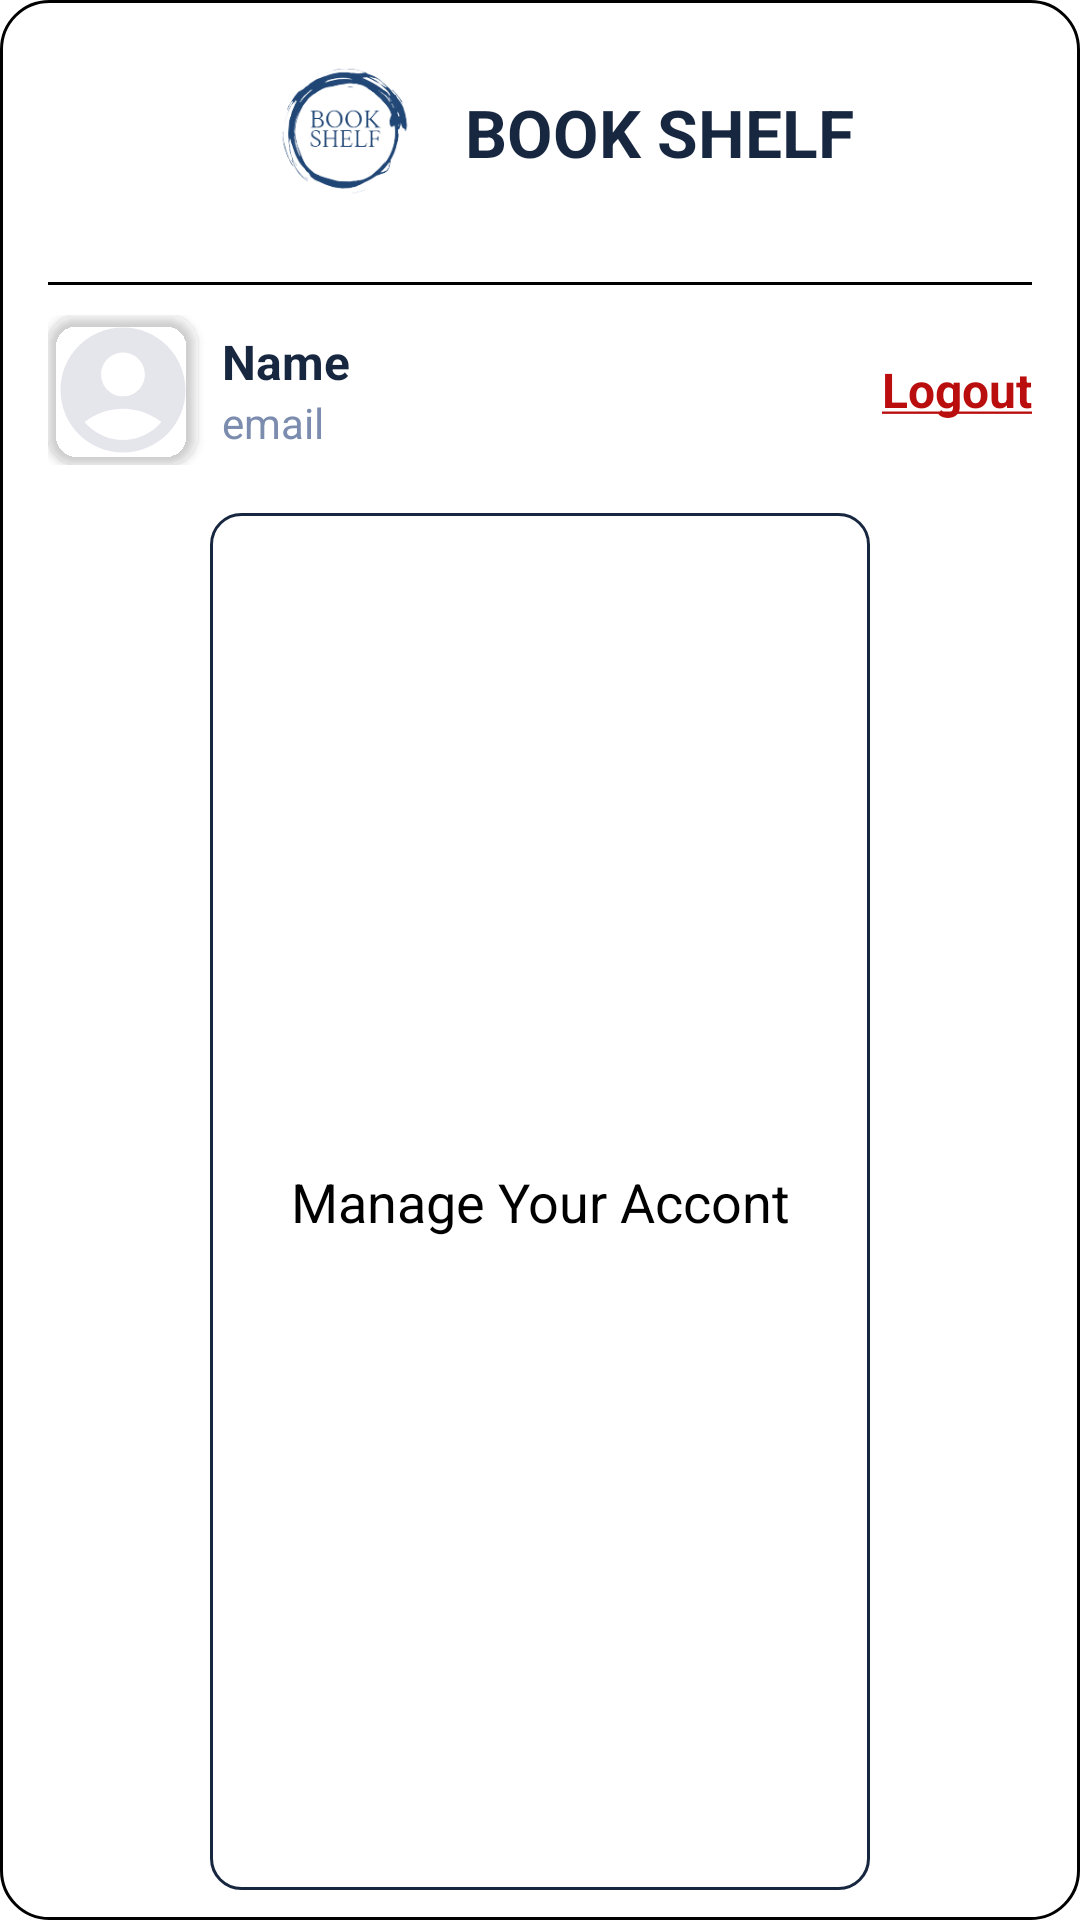

Reconstruct the res/layout file that produces this screen, plus the resources it refers to.
<!-- AndroidManifest.xml: application theme Theme.BOOK_SHELF -->
<!-- res/layout/profile_dialog.xml -->
<?xml version="1.0" encoding="utf-8"?>
<LinearLayout xmlns:android="http://schemas.android.com/apk/res/android"
    android:layout_width="match_parent"
    android:layout_height="wrap_content"
    xmlns:app="http://schemas.android.com/apk/res-auto"
    android:paddingHorizontal="16dp"
    android:paddingVertical="4dp"
    android:background="@drawable/dialog_corner"
    android:orientation="vertical">



        <LinearLayout
            android:layout_width="match_parent"
            android:layout_height="wrap_content"
            android:gravity="center"
            android:orientation="horizontal">

            <ImageView
                android:layout_width="80dp"
                android:layout_height="80dp"
                android:src="@drawable/l2"/>

            <TextView
                android:layout_width="wrap_content"
                android:layout_height="wrap_content"
                android:text="BOOK SHELF"
                android:textSize="22dp"
                android:textColor="@color/secondary"
                android:textStyle="bold"
                />

        </LinearLayout>

        <View
            android:layout_width="match_parent"
            android:layout_height="1dp"
            android:layout_marginVertical="10dp"
            android:background="@android:color/black" />


        <LinearLayout
            android:layout_width="match_parent"
            android:layout_height="wrap_content"
            android:gravity="center_vertical"
            android:orientation="horizontal">

            <androidx.cardview.widget.CardView
                android:layout_width="50dp"
                android:layout_height="50dp"
                android:elevation="12dp"
                app:cardCornerRadius="10dp"
                app:cardBackgroundColor="@color/transparent"
                android:layout_centerHorizontal="true"
                android:innerRadius="0dp"
                android:layout_gravity="center"
                android:layout_marginRight="8dp"
                android:shape="ring"
                android:thicknessRatio="0">
                <ImageView
                    android:id="@+id/dialogProfile"
                    android:scaleType="centerCrop"
                    android:layout_width="50dp"
                    android:layout_height="50dp"
                    android:src="@drawable/admin"
                    />
            </androidx.cardview.widget.CardView>

            <LinearLayout
                android:layout_width="wrap_content"
                android:layout_height="wrap_content"
                android:orientation="vertical">
                <TextView
                    android:id="@+id/userName"
                    android:layout_width="wrap_content"
                    android:layout_height="wrap_content"
                    android:text="Name"
                    android:textSize="16dp"
                    android:textColor="@color/secondary"
                    android:textStyle="bold"
                    />
                <TextView
                    android:id="@+id/userEmail"
                    android:layout_width="wrap_content"
                    android:layout_height="wrap_content"
                    android:text="email"
                    android:textSize="14dp"
                    android:textColor="@color/primary"
                    />

            </LinearLayout>

            <TextView
                android:id="@+id/logout"
                android:layout_weight="2"
                android:textAlignment="textEnd"
                android:layout_width="wrap_content"
                android:layout_height="wrap_content"
                android:text="@string/logout"
                android:textSize="16dp"
                android:textColor="@color/red"
                android:textStyle="bold"
                />

        </LinearLayout>

        <EditText
            android:id="@+id/manageBtn"
            android:layout_marginTop="16dp"
            android:layout_marginHorizontal="20dp"
            android:layout_gravity="center"
            android:background="@drawable/custom_textfield"
            android:layout_width="220dp"
            android:layout_weight="3"
            android:hint="Manage Your Accont"
            android:focusable="false"
            android:clickable="true"
            android:gravity="center"
            android:layout_marginBottom="6dp"
            android:textColorHint="@color/black"
            android:layout_height="40dp" />


</LinearLayout>
<!-- resources referenced by this layout -->
<resources>
  <color name="black">#FF000000</color>
  <color name="primary">#7B8CAE</color>
  <color name="red">#BA0E0E</color>
  <color name="secondary">#182740</color>
  <color name="transparent">#00000000</color>
  <!-- drawable admin (drawable) -->
  <vector android:height="24dp" android:tint="#E5E5EC"
      android:viewportHeight="24" android:viewportWidth="24"
      android:width="24dp" xmlns:android="http://schemas.android.com/apk/res/android">
      <path android:fillColor="@android:color/white" android:pathData="M12,2C6.48,2 2,6.48 2,12s4.48,10 10,10s10,-4.48 10,-10S17.52,2 12,2zM12,6c1.93,0 3.5,1.57 3.5,3.5S13.93,13 12,13s-3.5,-1.57 -3.5,-3.5S10.07,6 12,6zM12,20c-2.03,0 -4.43,-0.82 -6.14,-2.88C7.55,15.8 9.68,15 12,15s4.45,0.8 6.14,2.12C16.43,19.18 14.03,20 12,20z"/>
  </vector>
  <!-- drawable custom_textfield (drawable) -->
  <?xml version="1.0" encoding="utf-8"?>
  <shape xmlns:android="http://schemas.android.com/apk/res/android">
  
      <stroke
          android:width="1dp"
          android:color="@color/secondary"></stroke>
  
      <corners
          android:radius="10dp"></corners>
  
  </shape>
  <!-- drawable dialog_corner (drawable) -->
  <?xml version="1.0" encoding="utf-8"?>
  <shape xmlns:android="http://schemas.android.com/apk/res/android"
      android:shape="rectangle">
      <corners android:radius="16dp" /> 
      <solid android:color="@color/white" />
      <stroke android:width="1dp" android:color="@android:color/black" />
  </shape>
  <!-- drawable l2: png bitmap (drawable, 19850 bytes) -->
  <string name="logout"><u>Logout</u></string>
  <style name="Theme.BOOK_SHELF" parent="Base.Theme.BOOK_SHELF" />
  <color name="white">#FFFFFFFF</color>
  <style name="Base.Theme.BOOK_SHELF" parent="Theme.MaterialComponents.DayNight.NoActionBar">
          <item name="colorPrimary">@color/primary</item>
          <item name="colorSecondary">@color/secondary</item>
      </style>
</resources>
